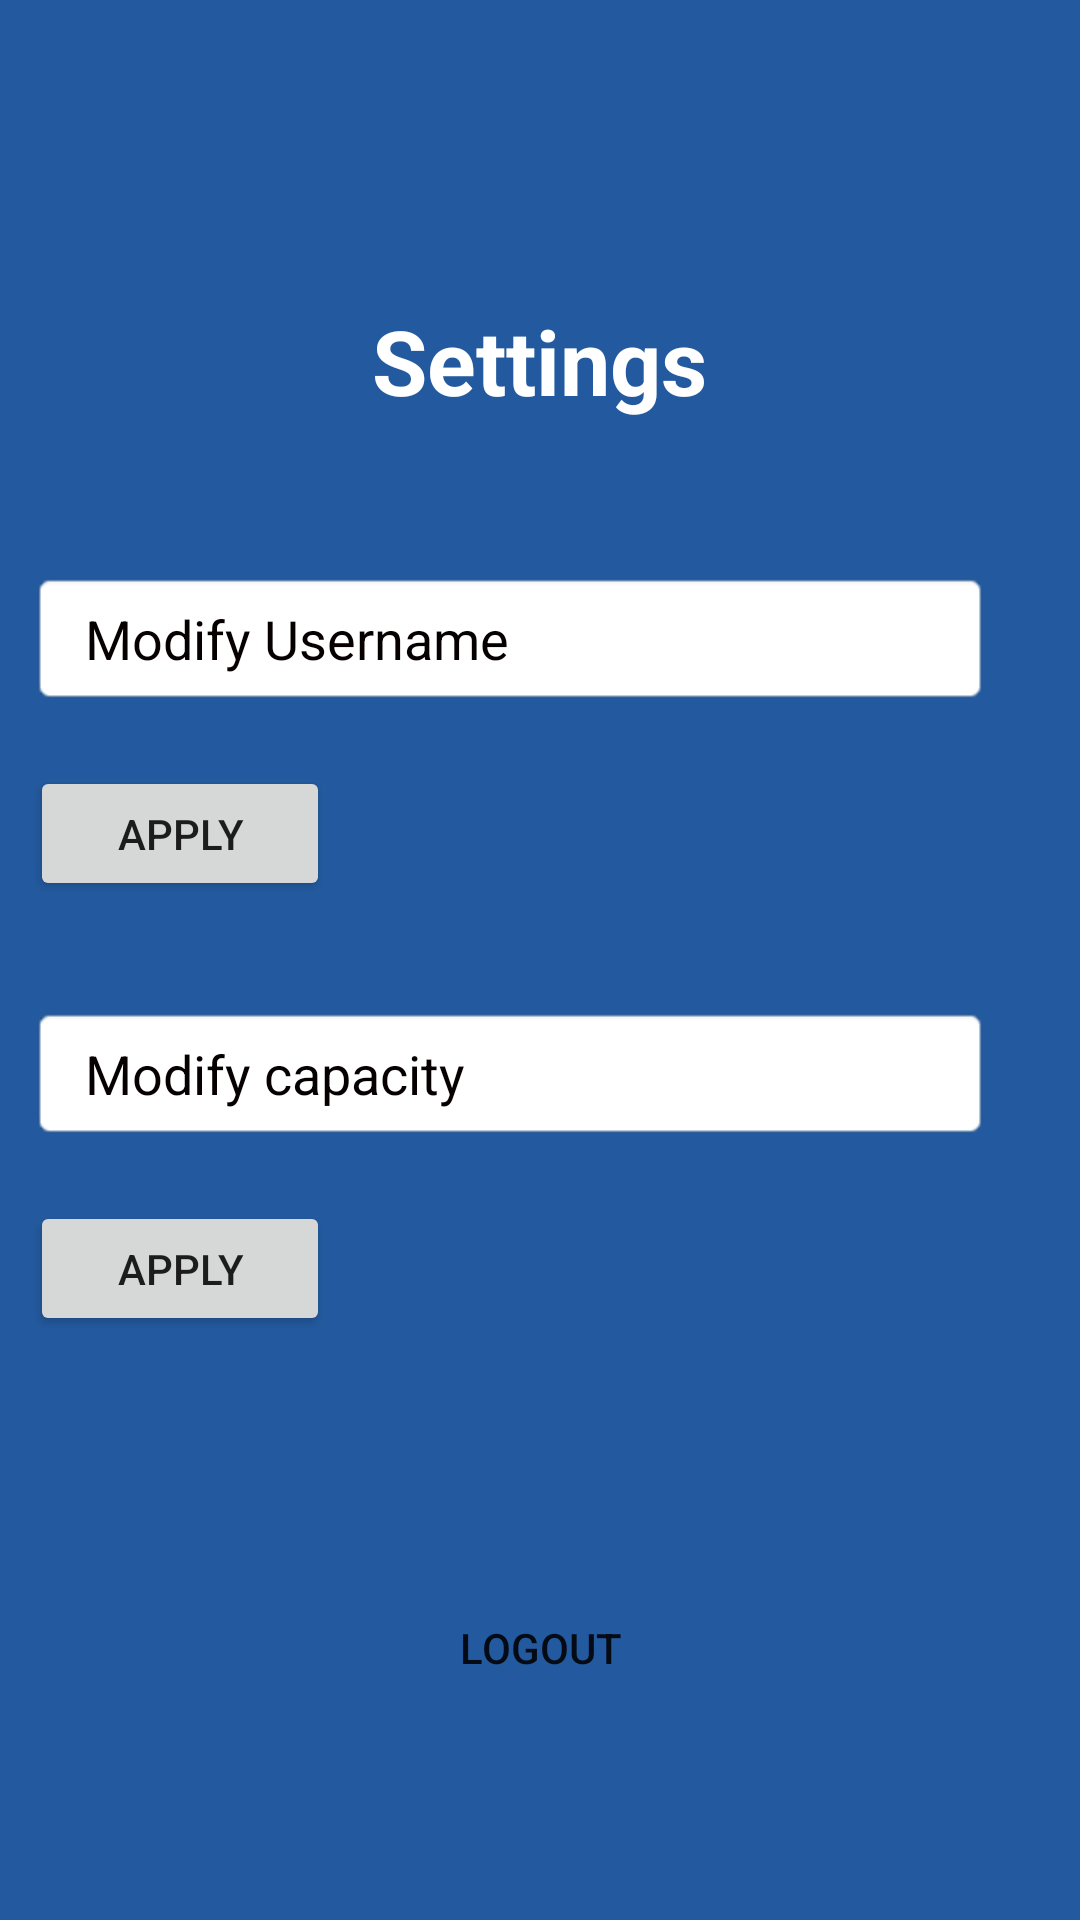

Reconstruct the res/layout file that produces this screen, plus the resources it refers to.
<!-- AndroidManifest.xml: application theme Theme.Navigation_bar -->
<!-- res/layout/fragment_settigs.xml -->
<?xml version="1.0" encoding="utf-8"?>
<FrameLayout xmlns:android="http://schemas.android.com/apk/res/android"
    xmlns:tools="http://schemas.android.com/tools"
    android:layout_width="match_parent"
    android:layout_height="match_parent"
    tools:context=".SettigsFragment"
    android:background="#235A9F">

    <LinearLayout
        android:orientation="vertical"
        android:layout_width="match_parent"
        android:layout_height="match_parent"
        >
    <RelativeLayout
        android:layout_marginLeft="10dp"
        android:layout_marginRight="10dp"
        android:layout_width="match_parent"
        android:layout_height="match_parent">

        <TextView
            android:id="@+id/textView2"
            android:layout_width="wrap_content"
            android:layout_height="wrap_content"
            android:layout_centerHorizontal="true"
            android:layout_marginTop="100dp"
            android:text="Settings"
            android:textColor="#FFFF"
            android:textSize="30sp"
            android:textStyle="bold" />

        <EditText
            android:id="@+id/new_name"
            android:layout_width="320dp"
            android:layout_height="45dp"
            android:layout_below="@+id/textView2"
            android:layout_marginTop="50dp"
            android:background="@android:drawable/editbox_background"
            android:ems="10"

            android:hint="  Modify Username"
            android:minHeight="50dp"
            android:textColor="#040303"
            android:textColorHint="#070000" />

        <EditText
            android:id="@+id/cap"
            android:layout_width="320dp"
            android:layout_height="45dp"
            android:layout_below="@id/new_name"
            android:layout_marginTop="100dp"
            android:background="@android:drawable/editbox_background"
            android:hint="  Modify capacity"
            android:inputType="number"
            android:textColor="#000000"
            android:textColorHint="#070000" />

        <Button
            android:id="@+id/apply1"
            android:layout_width="100dp"
            android:layout_height="45dp"
            android:layout_below="@+id/new_name"
            android:layout_marginTop="20dp"
            android:text="Apply" />

        <Button
            android:id="@+id/apply2"
            android:layout_width="100dp"
            android:layout_height="45dp"
            android:layout_below="@+id/cap"
            android:layout_marginTop="20dp"
            android:text="Apply" />

        <Button
            android:id="@+id/button"
            android:layout_width="wrap_content"
            android:layout_height="wrap_content"
            android:layout_below="@id/apply2"
            android:layout_centerHorizontal="true"
            android:layout_marginTop="80dp"
            android:background="@drawable/common_google_signin_btn_icon_light_normal_background"
            android:onClick="logout"
            android:text="Logout" />

    </RelativeLayout>
    </LinearLayout>
</FrameLayout>
<!-- resources referenced by this layout -->
<resources>
  <style name="Theme.Navigation_bar" parent="Theme.MaterialComponents.DayNight.NoActionBar">
          
          <item name="colorPrimary">#4569C9</item>
          <item name="colorPrimaryVariant">#4569C9</item>
          <item name="colorOnPrimary">@color/white</item>
          
          <item name="colorSecondary">@color/teal_200</item>
          <item name="colorSecondaryVariant">@color/teal_700</item>
          <item name="colorOnSecondary">@color/black</item>
          
          <item name="android:statusBarColor" tools:targetApi="l">?attr/colorPrimaryVariant</item>
          
      </style>
  <color name="white">#FFFFFFFF</color>
  <color name="teal_200">#FF03DAC5</color>
  <color name="teal_700">#FF018786</color>
  <color name="black">#FF000000</color>
</resources>
